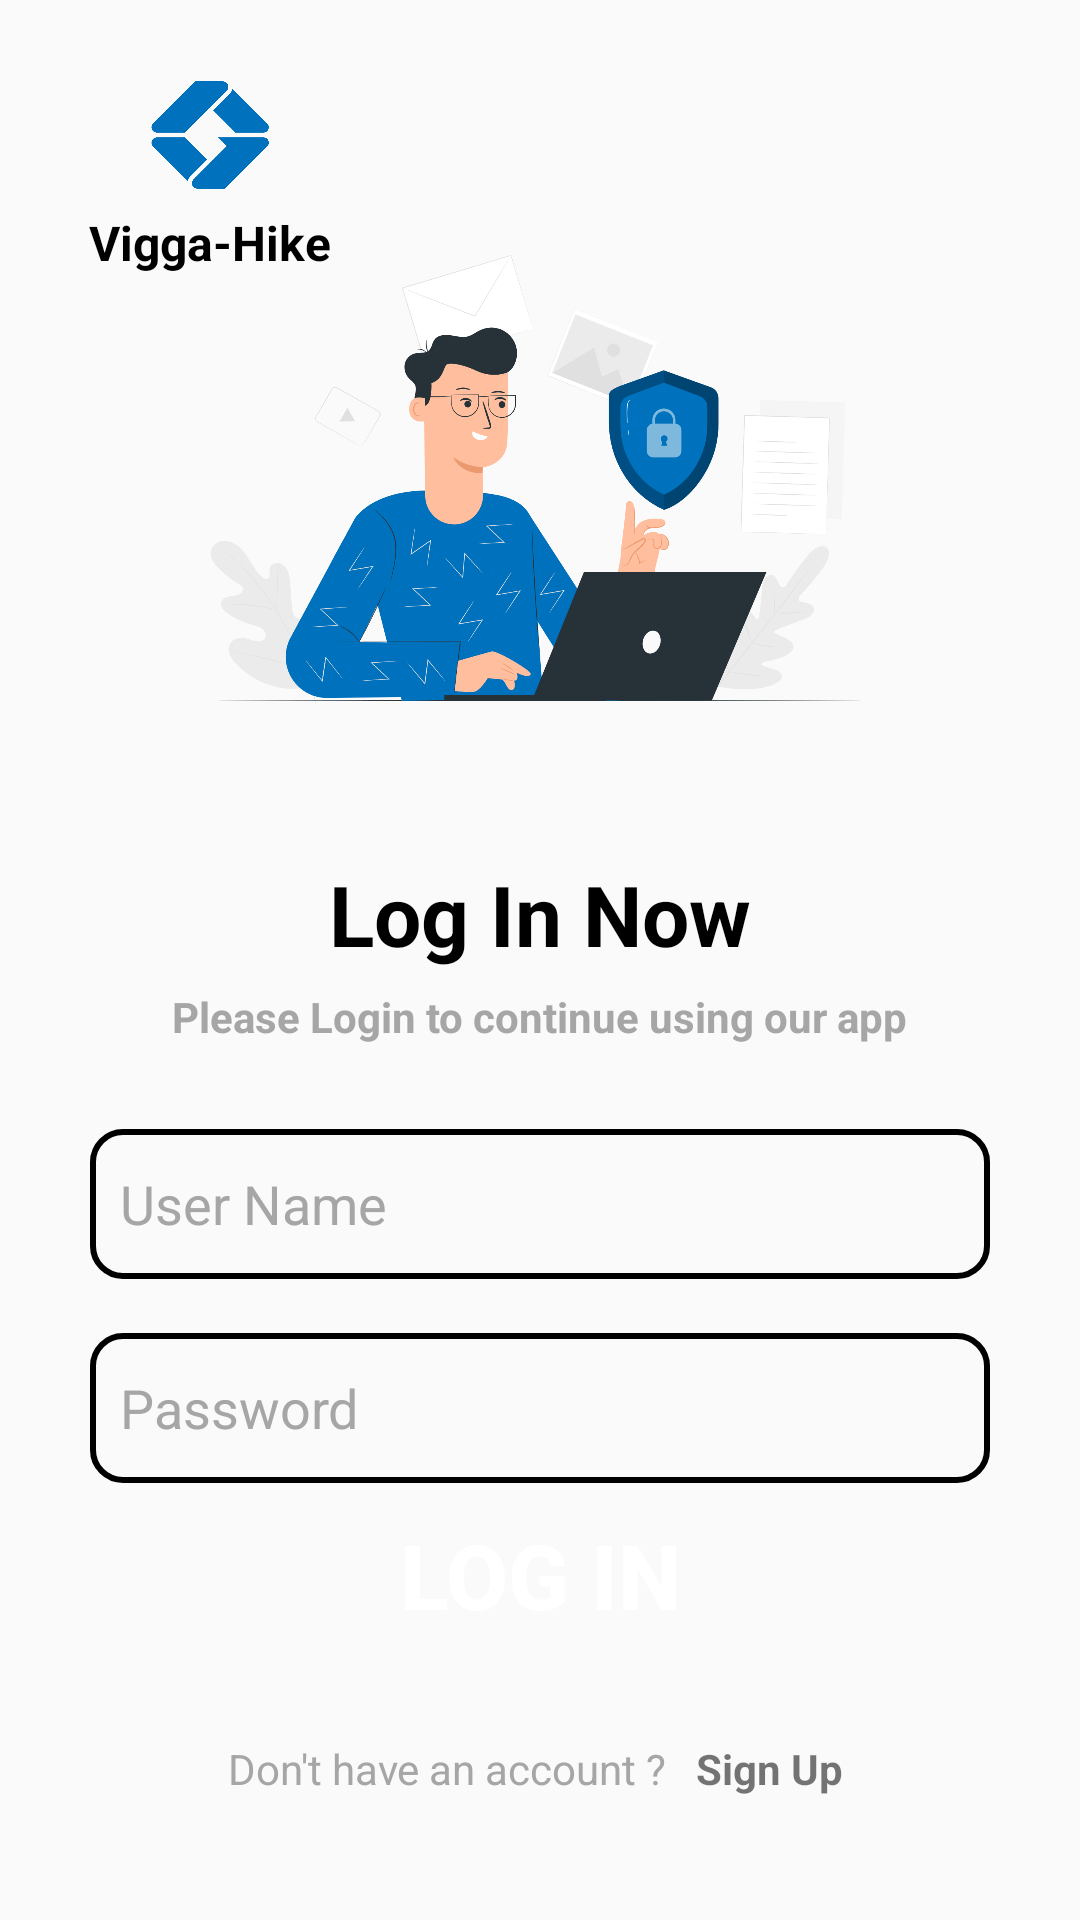

The Android layout XML behind this screen, and the referenced resources:
<!-- AndroidManifest.xml: application theme Theme.AppCompat.DayNight.NoActionBar -->
<!-- res/layout/activity_login.xml -->
<?xml version="1.0" encoding="utf-8"?>
<androidx.constraintlayout.widget.ConstraintLayout xmlns:android="http://schemas.android.com/apk/res/android"
    xmlns:app="http://schemas.android.com/apk/res-auto"
    xmlns:tools="http://schemas.android.com/tools"
    android:layout_width="match_parent"
    android:layout_height="match_parent"
    tools:context=".login">

    <ImageView
        android:id="@+id/imageView7"
        android:layout_width="100dp"
        android:layout_height="50dp"
        android:layout_marginStart="20dp"
        android:layout_marginTop="20dp"
        android:src="@drawable/vgalogo"
        app:layout_constraintStart_toStartOf="parent"
        app:layout_constraintTop_toTopOf="parent" />

    <TextView
        android:id="@+id/textView13"
        android:layout_width="wrap_content"
        android:layout_height="wrap_content"
        android:text="@string/main_name"
        android:textColor="@color/black"
        android:textSize="16dp"
        android:textStyle="bold"
        app:layout_constraintEnd_toEndOf="@+id/imageView7"
        app:layout_constraintStart_toStartOf="@+id/imageView7"
        app:layout_constraintTop_toBottomOf="@+id/imageView7" />

    <ImageView
        android:id="@+id/imageView8"
        android:layout_width="wrap_content"
        android:layout_height="250dp"
        android:layout_marginTop="28dp"
        android:src="@drawable/login"
        app:layout_constraintEnd_toEndOf="parent"
        app:layout_constraintHorizontal_bias="0.0"
        app:layout_constraintStart_toStartOf="parent"
        app:layout_constraintTop_toTopOf="parent" />

    <TextView
        android:id="@+id/textView14"
        android:layout_width="wrap_content"
        android:layout_height="wrap_content"
        android:layout_marginTop="8dp"
        android:text="Log In Now"
        android:textColor="@color/black"
        android:textSize="28dp"
        android:textStyle="bold"
        app:layout_constraintEnd_toEndOf="parent"
        app:layout_constraintStart_toStartOf="parent"
        app:layout_constraintTop_toBottomOf="@+id/imageView8" />

    <TextView
        android:id="@+id/textView15"
        android:layout_width="wrap_content"
        android:layout_height="wrap_content"
        android:layout_marginTop="6dp"
        android:text="Please Login to continue using our app"
        android:textColor="@color/greyColor"
        android:textSize="14dp"
        android:textStyle="bold"
        app:layout_constraintEnd_toEndOf="@+id/textView14"
        app:layout_constraintStart_toStartOf="@+id/textView14"
        app:layout_constraintTop_toBottomOf="@+id/textView14" />

    <EditText
        android:id="@+id/usernameLogin"
        android:layout_width="wrap_content"
        android:layout_height="wrap_content"
        android:layout_marginTop="28dp"
        android:background="@drawable/inputloginstyle"
        android:ems="10"
        android:hint="User Name"
        android:inputType="textEmailAddress"
        android:paddingLeft="10dp"
        android:textColorHint="@color/greyColor"
        app:backgroundTint="@null"
        app:layout_constraintEnd_toEndOf="@+id/textView14"
        app:layout_constraintStart_toStartOf="@+id/textView14"
        app:layout_constraintTop_toBottomOf="@+id/textView15" />

    <EditText
        android:id="@+id/passwordLogin"
        android:layout_width="wrap_content"
        android:layout_height="wrap_content"
        android:layout_marginTop="18dp"
        android:background="@drawable/inputloginstyle"
        android:ems="10"
        android:hint="Password"
        android:inputType="textPassword"
        android:paddingLeft="10dp"
        android:textColorHint="@color/greyColor"
        app:backgroundTint="@null"
        app:layout_constraintEnd_toEndOf="@+id/usernameLogin"
        app:layout_constraintStart_toStartOf="@+id/usernameLogin"
        app:layout_constraintTop_toBottomOf="@+id/usernameLogin" />

    <Button
        android:id="@+id/buttonLogin"
        android:layout_width="wrap_content"
        android:layout_height="wrap_content"
        android:layout_marginBottom="80dp"
        android:background="@drawable/buttonloginstyle"
        android:text="Log In"
        android:textColor="@color/white"
        android:textSize="30dp"
        android:textStyle="bold"
        app:backgroundTint="@null"
        app:layout_constraintBottom_toBottomOf="parent"
        app:layout_constraintEnd_toEndOf="@+id/passwordLogin"
        app:layout_constraintStart_toStartOf="@+id/passwordLogin" />

    <LinearLayout
        android:layout_width="match_parent"
        android:layout_height="wrap_content"
        android:layout_marginStart="20dp"
        android:layout_marginTop="20dp"
        android:layout_marginEnd="20dp"
        android:foregroundGravity="center_vertical|center|center_horizontal"
        android:orientation="horizontal"
        app:layout_constraintEnd_toEndOf="parent"
        app:layout_constraintStart_toStartOf="parent"
        app:layout_constraintTop_toBottomOf="@+id/buttonLogin">

        <TextView
            android:id="@+id/textView16"
            android:layout_width="wrap_content"
            android:layout_height="wrap_content"
            android:layout_gravity="center"
            android:layout_weight="1"
            android:gravity="end"
            android:text="Don't have an account ?"
            android:textColor="@color/greyColor"
            android:textSize="14dp" />

        <TextView
            android:id="@+id/goSignupLogin"
            android:layout_width="wrap_content"
            android:layout_height="wrap_content"
            android:layout_weight="1"
            android:paddingLeft="10dp"
            android:text="Sign Up "
            android:textColor="@color/btnColor"
            android:textSize="14dp"
            android:textStyle="bold" />
    </LinearLayout>

</androidx.constraintlayout.widget.ConstraintLayout>
<!-- resources referenced by this layout -->
<resources>
  <color name="black">#FF000000</color>
  <color name="greyColor">#A6A6A6</color>
  <color name="white">#FFFFFFFF</color>
  <!-- drawable buttonloginstyle (drawable) -->
  <?xml version="1.0" encoding="utf-8"?>
  <shape
      android:shape="rectangle"
      xmlns:android="http://schemas.android.com/apk/res/android">
      <size android:width="300dp"
            android:height="70dp" />
      <solid android:color="@color/btnColor" />
      <corners android:radius="20dp" />
  </shape>
  <!-- drawable inputloginstyle (drawable) -->
  <?xml version="1.0" encoding="utf-8"?>
  <shape
      android:shape="rectangle"
      xmlns:android="http://schemas.android.com/apk/res/android">
      <size
          android:width="300dp"
          android:height="50dp" />
      <corners android:radius="10dp"/>
      <stroke android:color="@color/btnColor"
          android:width="2dp"/>
  </shape>
  <!-- drawable login: png bitmap (drawable, 245254 bytes) -->
  <!-- drawable vgalogo: png bitmap (drawable, 9801 bytes) -->
  <string name="main_name">Vigga-Hike</string>
</resources>
